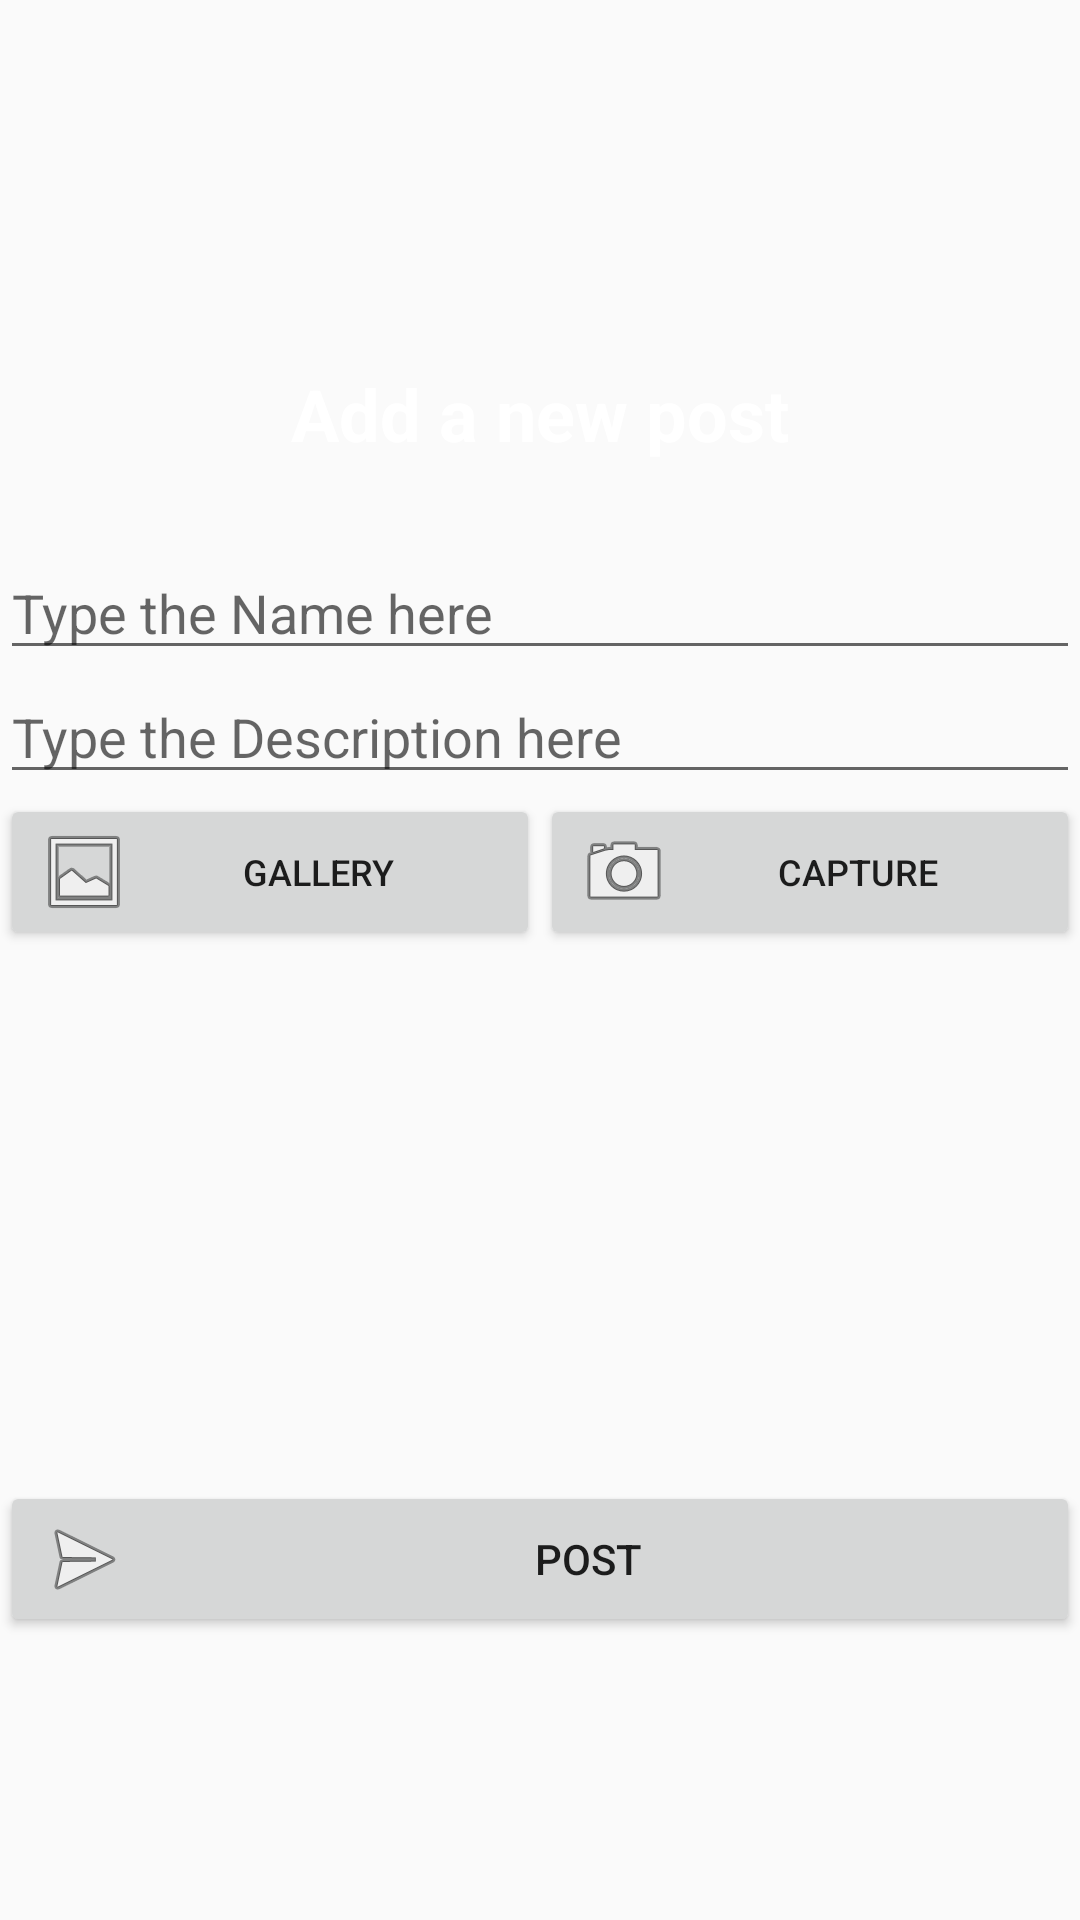

Layout XML and referenced resources for this Android screen:
<!-- AndroidManifest.xml: application theme AppTheme -->
<!-- res/layout/activity_new_post.xml -->
<?xml version="1.0" encoding="utf-8"?>
<TableLayout xmlns:android="http://schemas.android.com/apk/res/android"
    xmlns:tools="http://schemas.android.com/tools"
    android:layout_width="match_parent"
    android:layout_height="match_parent"
    android:background="@drawable/font1"
    android:gravity="center_vertical">

    <TableRow
        android:layout_width="match_parent"
        android:layout_height="match_parent">

        <TextView
            android:layout_width="match_parent"
            android:layout_height="88dp"
            android:layout_weight="1"
            android:fontFamily="sans-serif"
            android:gravity="center"
            android:text="Add a new post"
            android:textColor="@color/white"
            android:textSize="24dp"
            android:textStyle="bold" />
    </TableRow>

    <TableRow
        android:layout_width="match_parent"
        android:layout_height="match_parent">

        <EditText
            android:id="@+id/etName"
            android:layout_width="match_parent"
            android:layout_height="wrap_content"
            android:layout_weight="1"
            android:hint="@string/new_postname"
            android:textColor="@color/white"
            android:textColorLink="@color/white" />
    </TableRow>

    <TableRow
        android:layout_width="match_parent"
        android:layout_height="match_parent">

        <EditText
            android:id="@+id/etDesc"
            android:layout_width="match_parent"
            android:layout_height="wrap_content"
            android:layout_weight="1"
            android:hint="@string/new_postdesc"
            android:textColor="@color/white"
            android:textColorLink="@color/white" />
    </TableRow>


    <TableRow
        android:layout_width="match_parent"
        android:layout_height="match_parent">

        <Button
            android:id="@+id/btnGallery"
            android:layout_width="0dp"
            android:layout_weight="1"
            android:drawableLeft="@android:drawable/ic_menu_gallery"
            android:text="@string/new_gallery"
            android:textColorLink="@color/white"
            android:textSize="12sp" />

        <Button
            android:id="@+id/btnCapture"
            android:layout_width="0dp"
            android:layout_weight="1"
            android:drawableLeft="@android:drawable/ic_menu_camera"
            android:text="@string/new_capture"
            android:textColorLink="@color/white"
            android:textSize="12sp" />

    </TableRow>


    <TableRow
        android:layout_width="match_parent"
        android:layout_height="match_parent">

        <ImageView
            android:id="@+id/imgNew"
            android:layout_width="match_parent"
            android:layout_height="177dp"
            android:layout_weight="1" />

        <VideoView
            android:id="@+id/videoPlayer"
            android:layout_width="match_parent"
            android:layout_height="200dp"
            android:layout_weight="1"
            android:visibility="gone" />
    </TableRow>

    <TableRow
        android:layout_width="match_parent"
        android:layout_height="match_parent">

        <Button
            android:id="@+id/btnPost"
            android:layout_width="wrap_content"
            android:layout_height="wrap_content"
            android:layout_weight="1"
            android:drawableLeft="@android:drawable/ic_menu_send"
            android:text="@string/new_send"
            android:textAlignment="center"
            android:textColorLink="@color/white" />

    </TableRow>
</TableLayout>
<!-- resources referenced by this layout -->
<resources>
  <color name="white">#ffffff</color>
  <string name="new_capture">capture</string>
  <string name="new_gallery">Gallery</string>
  <string name="new_postdesc">Type the Description here</string>
  <string name="new_postname">Type the Name here</string>
  <string name="new_send">Post</string>
  <style name="AppTheme" parent="Theme.AppCompat.Light.DarkActionBar">
          
          <item name="colorPrimary">@color/actionBarBg</item>
          <item name="colorPrimaryDark">@color/colorPrimaryDark</item>
          <item name="colorAccent">@color/colorAccent</item>
      </style>
  <color name="actionBarBg">#3B1D39</color>
  <color name="colorPrimaryDark">#303F9F</color>
  <color name="colorAccent">#c80f4e</color>
</resources>
